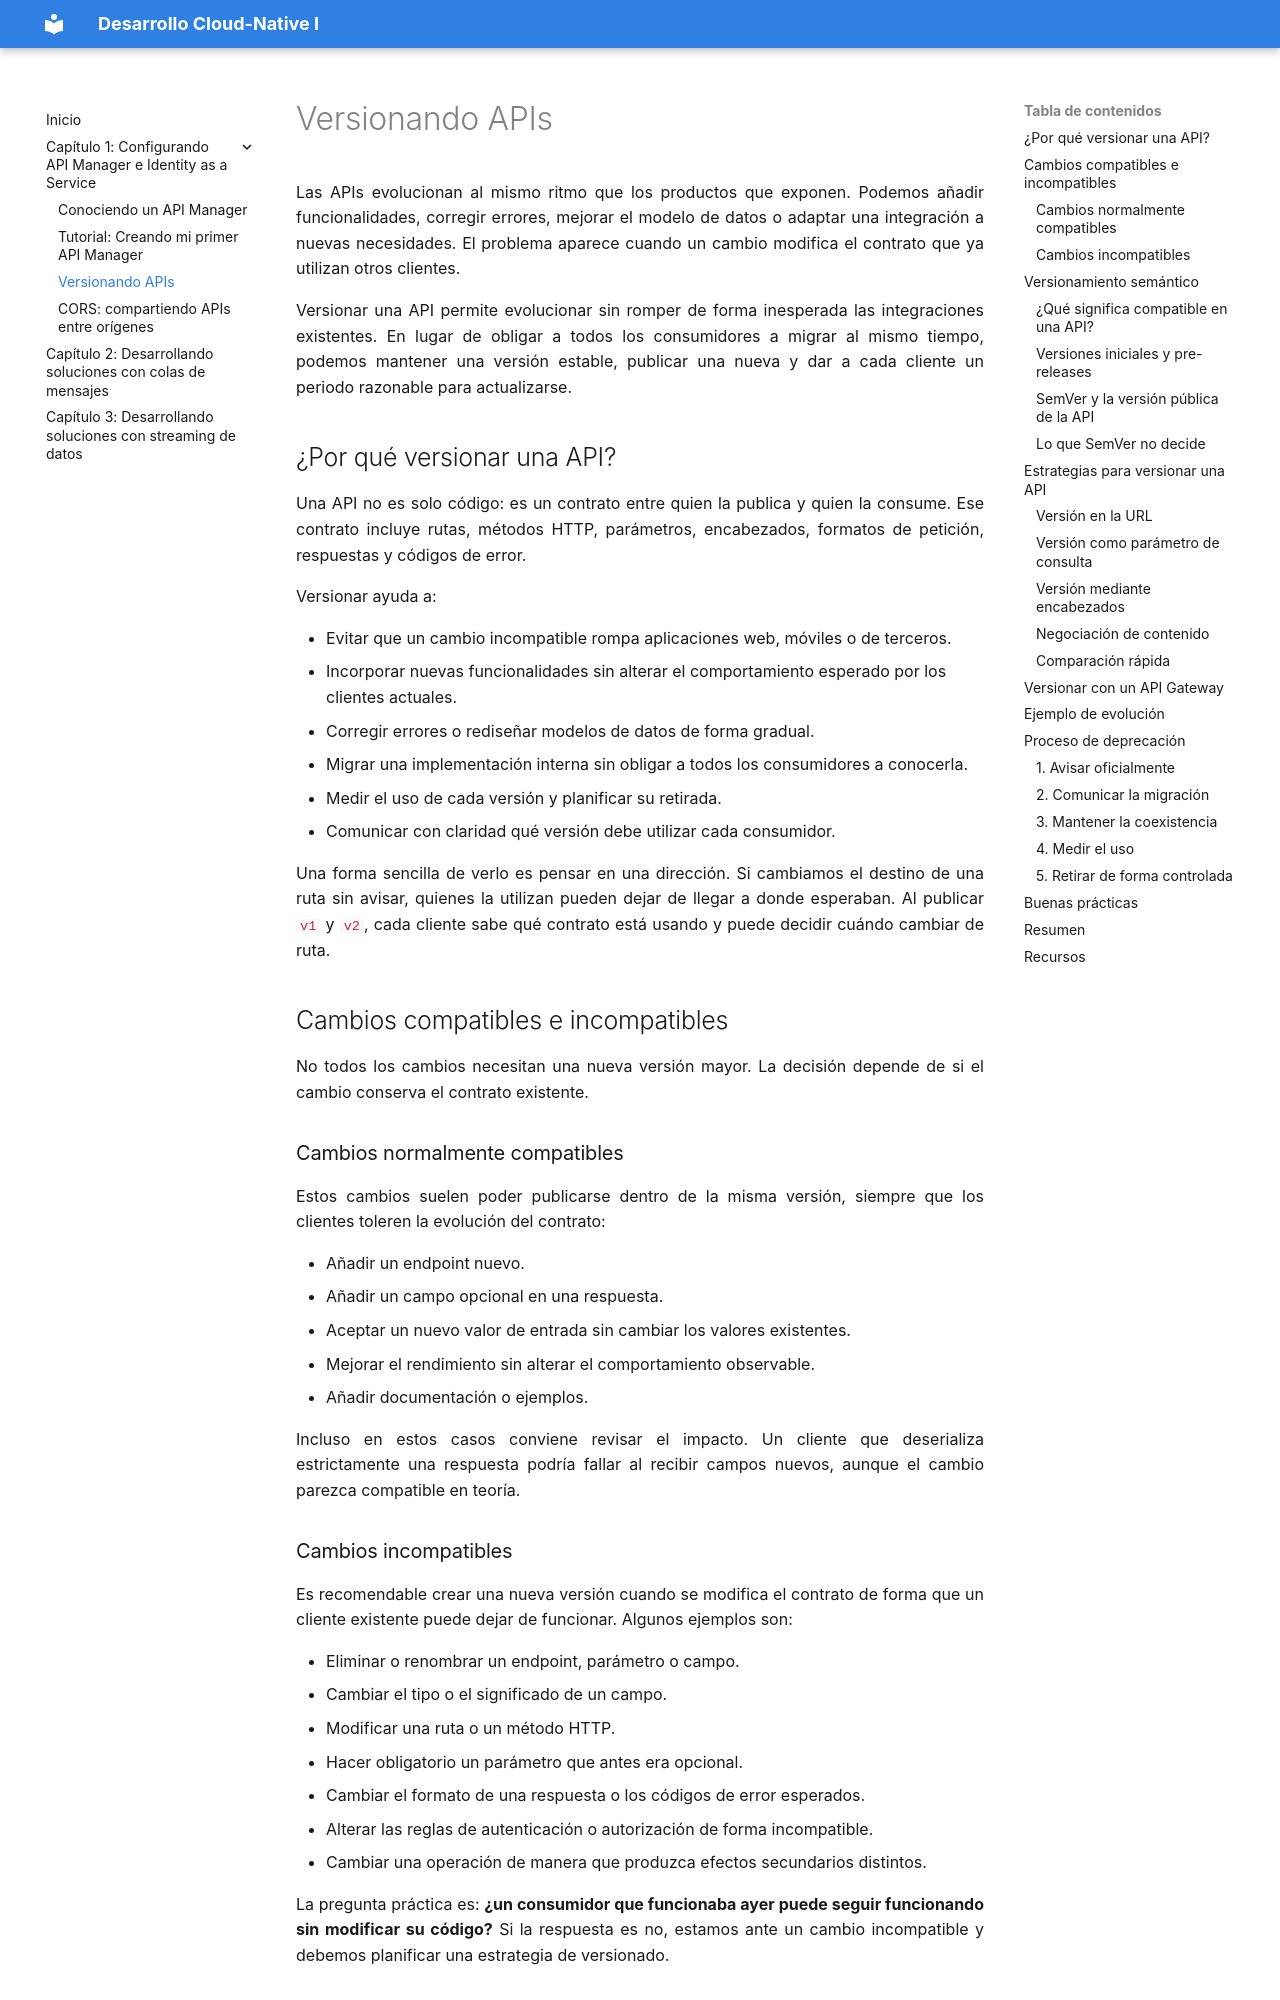

repository: jmcandia/desarrollo-cloud-native-1 · page: content/chapter01/api-versioning/index.html · generator: mkdocs

# Versionando APIs

Las APIs evolucionan al mismo ritmo que los productos que exponen. Podemos añadir funcionalidades, corregir errores, mejorar el modelo de datos o adaptar una integración a nuevas necesidades. El problema aparece cuando un cambio modifica el contrato que ya utilizan otros clientes.

Versionar una API permite evolucionar sin romper de forma inesperada las integraciones existentes. En lugar de obligar a todos los consumidores a migrar al mismo tiempo, podemos mantener una versión estable, publicar una nueva y dar a cada cliente un periodo razonable para actualizarse.

## ¿Por qué versionar una API?

Una API no es solo código: es un contrato entre quien la publica y quien la consume. Ese contrato incluye rutas, métodos HTTP, parámetros, encabezados, formatos de petición, respuestas y códigos de error.

Versionar ayuda a:

- Evitar que un cambio incompatible rompa aplicaciones web, móviles o de terceros.
- Incorporar nuevas funcionalidades sin alterar el comportamiento esperado por los clientes actuales.
- Corregir errores o rediseñar modelos de datos de forma gradual.
- Migrar una implementación interna sin obligar a todos los consumidores a conocerla.
- Medir el uso de cada versión y planificar su retirada.
- Comunicar con claridad qué versión debe utilizar cada consumidor.

Una forma sencilla de verlo es pensar en una dirección. Si cambiamos el destino de una ruta sin avisar, quienes la utilizan pueden dejar de llegar a donde esperaban. Al publicar `v1` y `v2`, cada cliente sabe qué contrato está usando y puede decidir cuándo cambiar de ruta.

## Cambios compatibles e incompatibles

No todos los cambios necesitan una nueva versión mayor. La decisión depende de si el cambio conserva el contrato existente.

### Cambios normalmente compatibles

Estos cambios suelen poder publicarse dentro de la misma versión, siempre que los clientes toleren la evolución del contrato:

- Añadir un endpoint nuevo.
- Añadir un campo opcional en una respuesta.
- Aceptar un nuevo valor de entrada sin cambiar los valores existentes.
- Mejorar el rendimiento sin alterar el comportamiento observable.
- Añadir documentación o ejemplos.

Incluso en estos casos conviene revisar el impacto. Un cliente que deserializa estrictamente una respuesta podría fallar al recibir campos nuevos, aunque el cambio parezca compatible en teoría.
